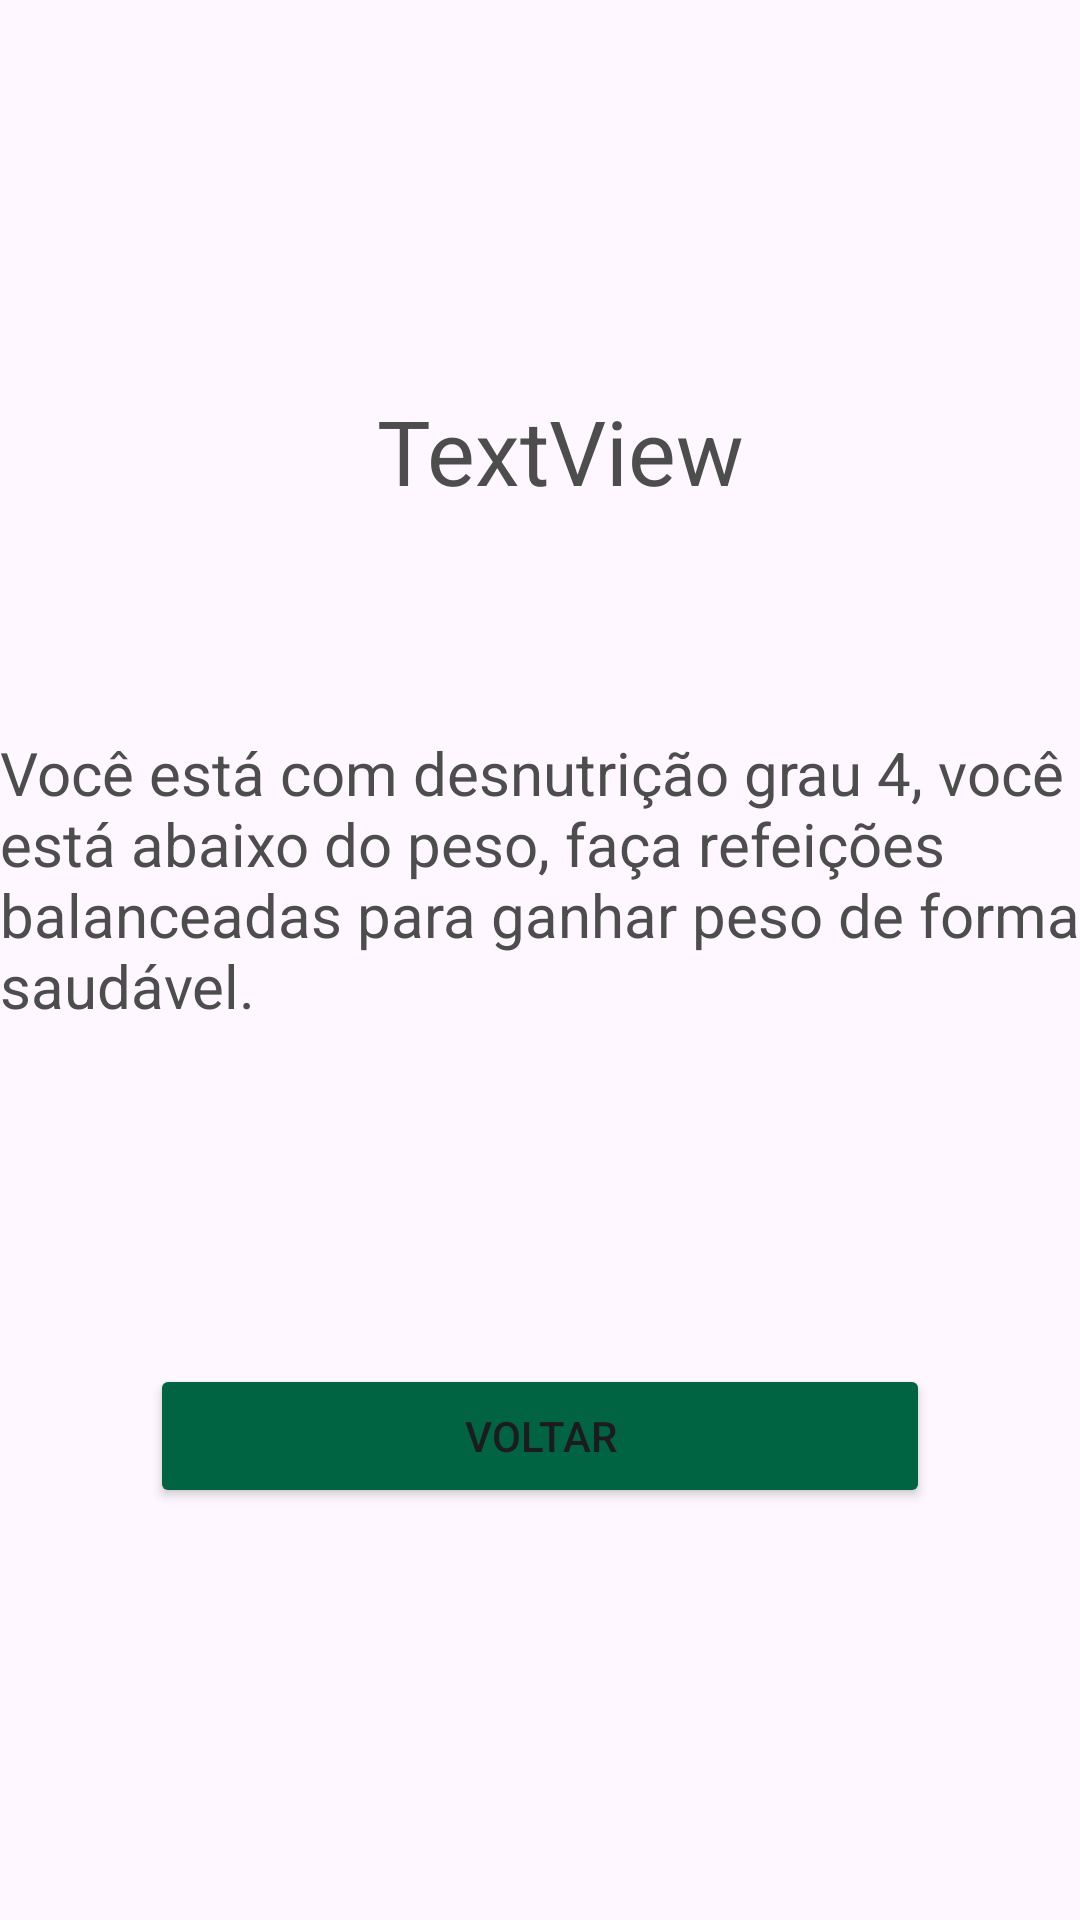

Android layout source for this screen:
<!-- AndroidManifest.xml: application theme Theme.AppIMCN1250426 -->
<!-- res/layout/activity_desnutricao4.xml -->
<?xml version="1.0" encoding="utf-8"?>
<androidx.constraintlayout.widget.ConstraintLayout xmlns:android="http://schemas.android.com/apk/res/android"
    xmlns:app="http://schemas.android.com/apk/res-auto"
    xmlns:tools="http://schemas.android.com/tools"
    android:id="@+id/main"
    android:layout_width="match_parent"
    android:layout_height="match_parent"
    tools:context=".desnutricao4">

    <TextView
        android:id="@+id/txtImc_desnIV"
        android:layout_width="wrap_content"
        android:layout_height="wrap_content"
        android:text="TextView"
        android:textSize="30sp"
        android:textColor="@color/appTexto"
        app:layout_constraintBottom_toBottomOf="parent"
        app:layout_constraintEnd_toEndOf="parent"
        app:layout_constraintHorizontal_bias="0.529"
        app:layout_constraintStart_toStartOf="parent"
        app:layout_constraintTop_toTopOf="parent"
        app:layout_constraintVertical_bias="0.217" />

    <TextView
        android:id="@+id/txtMensagemPositiva_desnIV"
        android:layout_width="wrap_content"
        android:layout_height="wrap_content"
        android:text="@string/appTxtDesnutricaoIV"
        android:textSize="20sp"
        android:textColor="@color/appTexto"
        app:layout_constraintBottom_toBottomOf="parent"
        app:layout_constraintEnd_toEndOf="parent"
        app:layout_constraintHorizontal_bias="0.5"
        app:layout_constraintStart_toStartOf="parent"
        app:layout_constraintTop_toTopOf="parent"
        app:layout_constraintVertical_bias="0.45" />

    <Button
        android:id="@+id/btnDesnIV"
        android:layout_width="0dp"
        android:layout_height="wrap_content"
        android:layout_marginStart="50dp"
        android:layout_marginEnd="50dp"
        android:text="@string/appBtnVoltar"
        android:backgroundTint="@color/appBotao"
        app:layout_constraintBottom_toBottomOf="parent"
        app:layout_constraintEnd_toEndOf="parent"
        app:layout_constraintHorizontal_bias="0.498"
        app:layout_constraintStart_toStartOf="parent"
        app:layout_constraintTop_toTopOf="parent"
        app:layout_constraintVertical_bias="0.768" />

</androidx.constraintlayout.widget.ConstraintLayout>
<!-- resources referenced by this layout -->
<resources>
  <color name="appBotao">#006341</color>&gt;
  <color name="appTexto">#4d4d4d</color>
  <string name="appBtnVoltar">Voltar</string>
  <string name="appTxtDesnutricaoIV">Você está com desnutrição grau 4, você está abaixo do peso, faça refeições balanceadas para ganhar peso de forma saudável.</string>
  <style name="Theme.AppIMCN1250426" parent="Base.Theme.AppIMCN1250426" />
  <style name="Base.Theme.AppIMCN1250426" parent="Theme.Material3.DayNight.NoActionBar">
          
          
      </style>
</resources>
